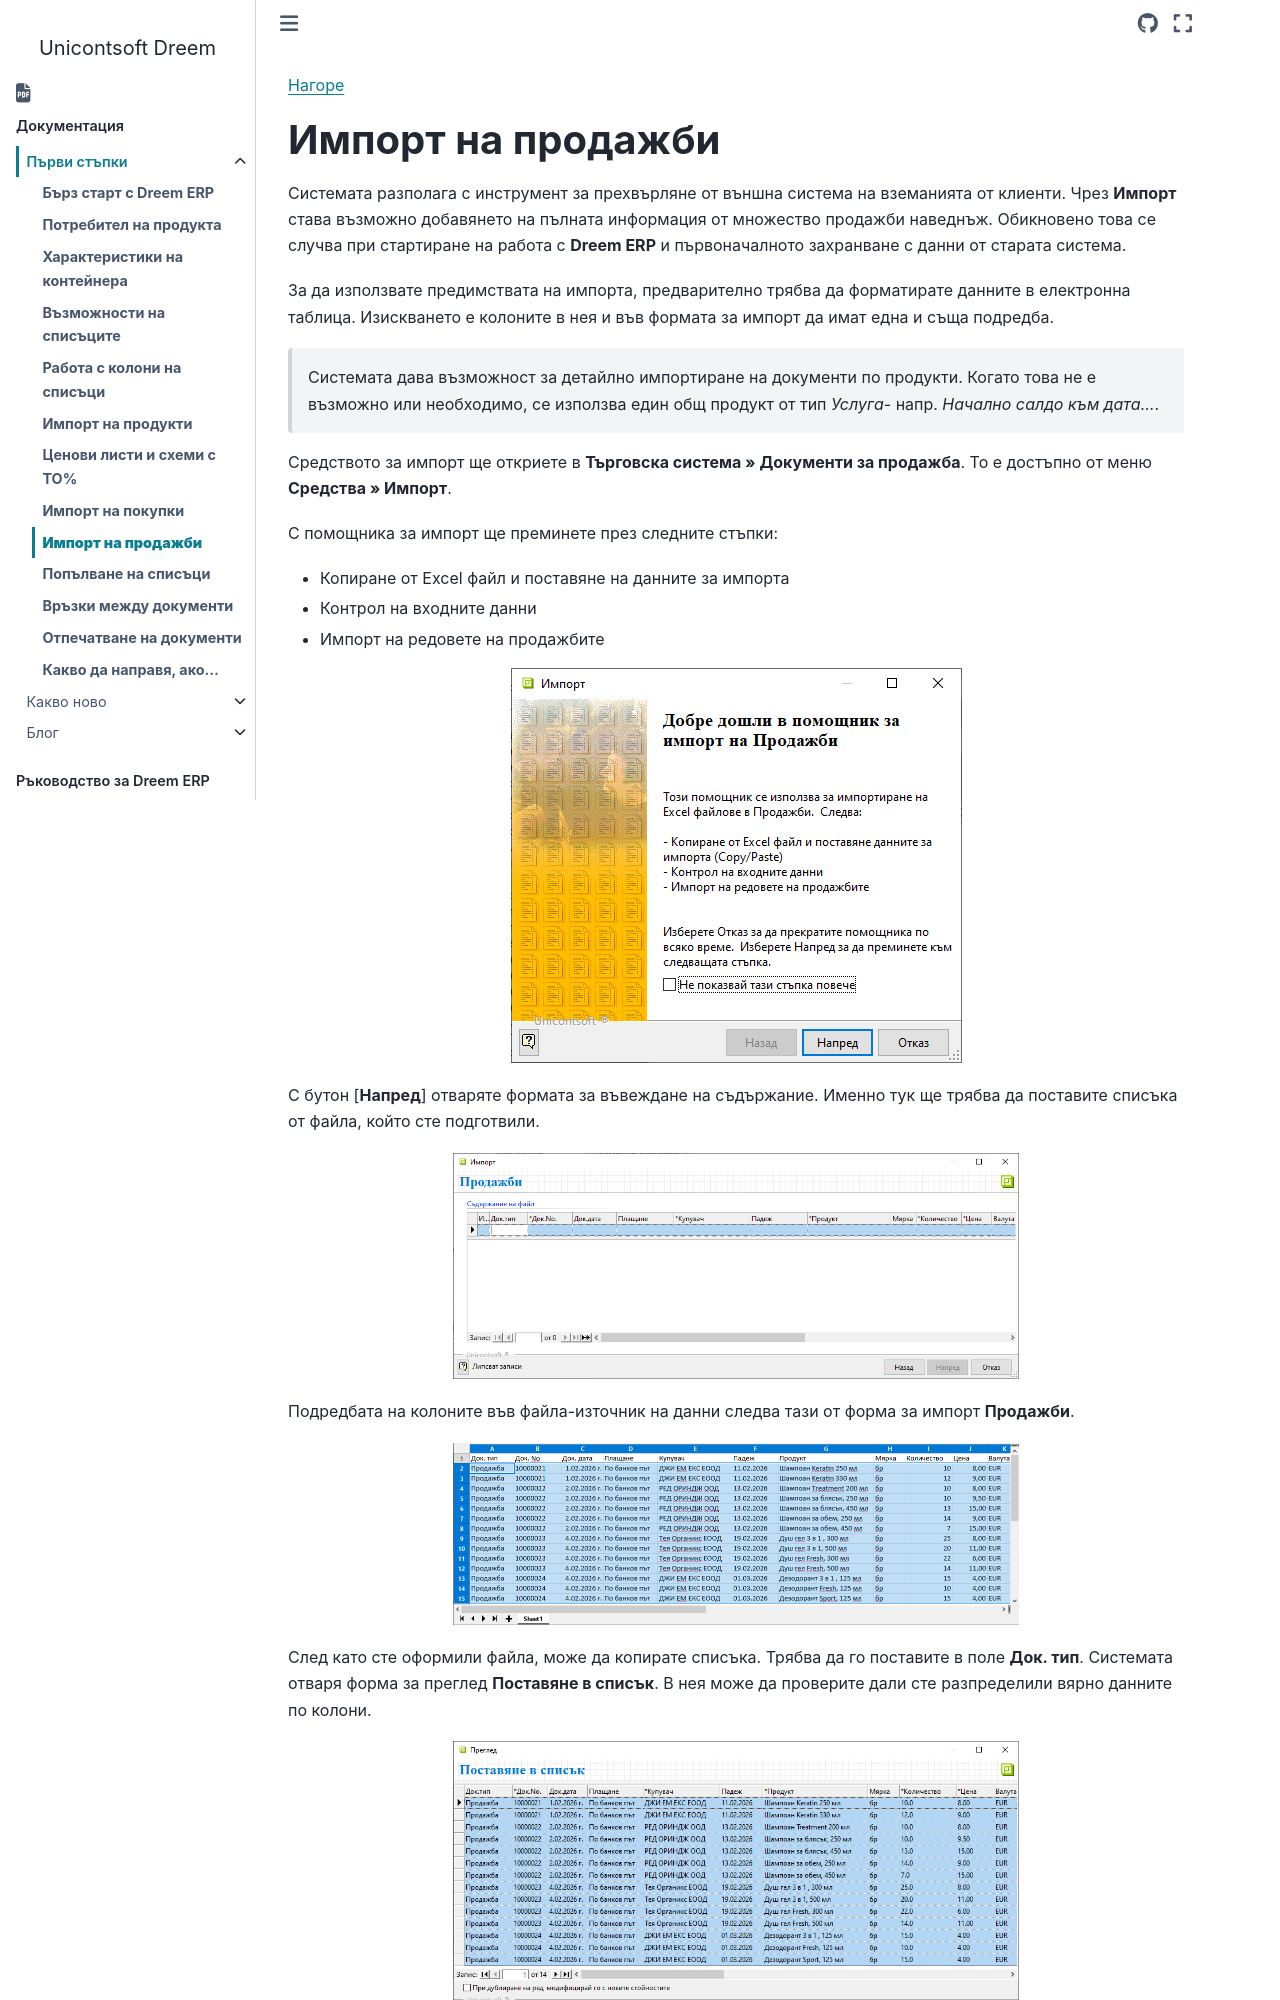

repository: Unicontsoft/unicontsoft.github.io · page: start/008-sales-doc-import.html · generator: sphinx

```{only} html
[Нагоре](000-index)
```

# **Импорт на продажби**

Системата разполага с инструмент за прехвърляне от външна система на вземанията от клиенти. Чрез **Импорт** става възможно добавянето на пълната информация от множество продажби наведнъж. Обикновено това се случва при стартиране на работа с **Dreem ERP** и първоначалното захранване с данни от старата система.   

За да използвате предимствата на импорта, предварително трябва да форматирате данните в електронна таблица. Изискването е колоните в нея и във формата за импорт да имат една и съща подредба.   

> Системата дава възможност за детайлно импортиране на документи по продукти. Когато това не е възможно или необходимо, се използва един общ продукт от тип *Услуга*- напр. *Начално салдо към дата...*.  

Средството за импорт ще откриете в **Търговска система » Документи за продажба**. То е достъпно от меню **Средства » Импорт**.  

С помощника за импорт ще преминете през следните стъпки:  

- Копиране от Excel файл и поставяне на данните за импорта  
- Контрол на входните данни  
- Импорт на редовете на продажбите  

![](908-sales-doc-import1.png){ class=align-center }

С бутон [**Напред**] отваряте формата за въвеждане на съдържание. Именно тук ще трябва да поставите списъка от файла, който сте подготвили.  

![](908-sales-doc-import2.png){ class=align-center w=15cm }

Подредбата на колоните във файла-източник на данни следва тази от форма за импорт **Продажби**.  

![](908-sales-doc-import3.png){ class=align-center w=15cm }

След като сте оформили файла, може да копирате списъка. Трябва да го поставите в поле **Док. тип**. Системата отваря форма за преглед **Поставяне в списък**. В нея може да проверите дали сте разпределили вярно данните по колони.   

![](908-sales-doc-import4.png){ class=align-center w=15cm }
